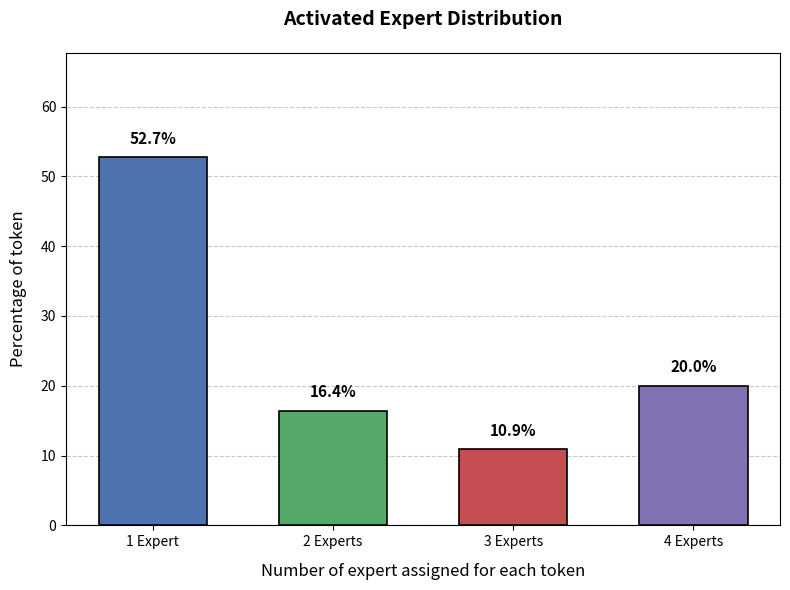

This chart was generated by the following Python code:
import matplotlib.pyplot as plt
import numpy as np

def plot_expert_distribution(percentages, method, title=f"Activated Expert Distribution"):
    num_experts = len(percentages)
    labels = [f'{i+1} Expert{"s" if i > 0 else ""}' for i in range(num_experts)]
    
    plt.figure(figsize=(8, 6))
    
    # Bảng màu
    colors = ['#4C72B0', '#55A868', '#C44E52', '#8172B2']
    
    # Vẽ các cột
    bars = plt.bar(labels, percentages, color=colors[:num_experts], width=0.6, edgecolor='black', linewidth=1.2)
    
    # Tinh chỉnh chữ
    plt.title(title, fontsize=14, fontweight='bold', pad=20)
    plt.xlabel('Number of expert assigned for each token', fontsize=12, labelpad=10)
    plt.ylabel('Percentage of token', fontsize=12, labelpad=10)
    
    plt.ylim(0, max(percentages) + 15)
    
    # Thêm lưới ngang
    plt.grid(axis='y', linestyle='--', alpha=0.7, zorder=0)
    
    for bar in bars:
        bar.set_zorder(3)
        
    # Thêm phần trăm lên đỉnh mỗi cột
    for bar in bars:
        yval = bar.get_height()
        plt.text(bar.get_x() + bar.get_width()/2.0, 
                 yval + 1.5,   # Nâng text lên trên đỉnh cột một chút
                 f'{yval:.1f}%', 
                 ha='center', 
                 va='bottom', 
                 fontsize=11, 
                 fontweight='bold',
                 color='black')
                 
    # 5. Căn lề và hiển thị
    plt.tight_layout()
    
    plt.savefig(f'expert_distribution-{method}.png', dpi=300, bbox_inches='tight')
    
    plt.show()

if __name__ == "__main__":
    
    data = [52.7, 16.4, 10.9, 20]

    plot_expert_distribution(data, method = 3)
